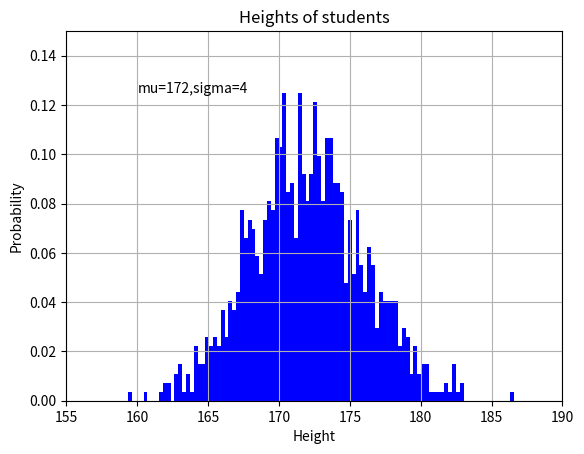

Here is the Python script that generated this plot:
import numpy as np
import matplotlib.pyplot as plt

mu,sigma = 172,4
x = mu+sigma*np.random.randn(1000)
# We start by defining a mean value mu (average height) and a standard
# deviation sigma . To create our x-values, we use our mu and sigma combined
# with 10000 randomly generated values. Notice that we are using the randn
# function here. This function generates values for a standard normal
# distribution , which means that we will get a bell curve of values.

plt.hist(x,100,density=True,facecolor = 'blue')
# The second parameter states how many values we want to plot. Also, we want our values
# to be normed. So we set the parameter density to True . This means that our y-
# values will sum up to one and we can view them as percentages. Last but not
# least, we set the color to blue.
plt.xlabel('Height')
plt.ylabel('Probability')
plt.title('Heights of students')
plt.text(160, 0.125, 'mu=172,sigma=4')
plt.axis([155,190,0,0.15])
plt.grid(True)
plt.show()
# 